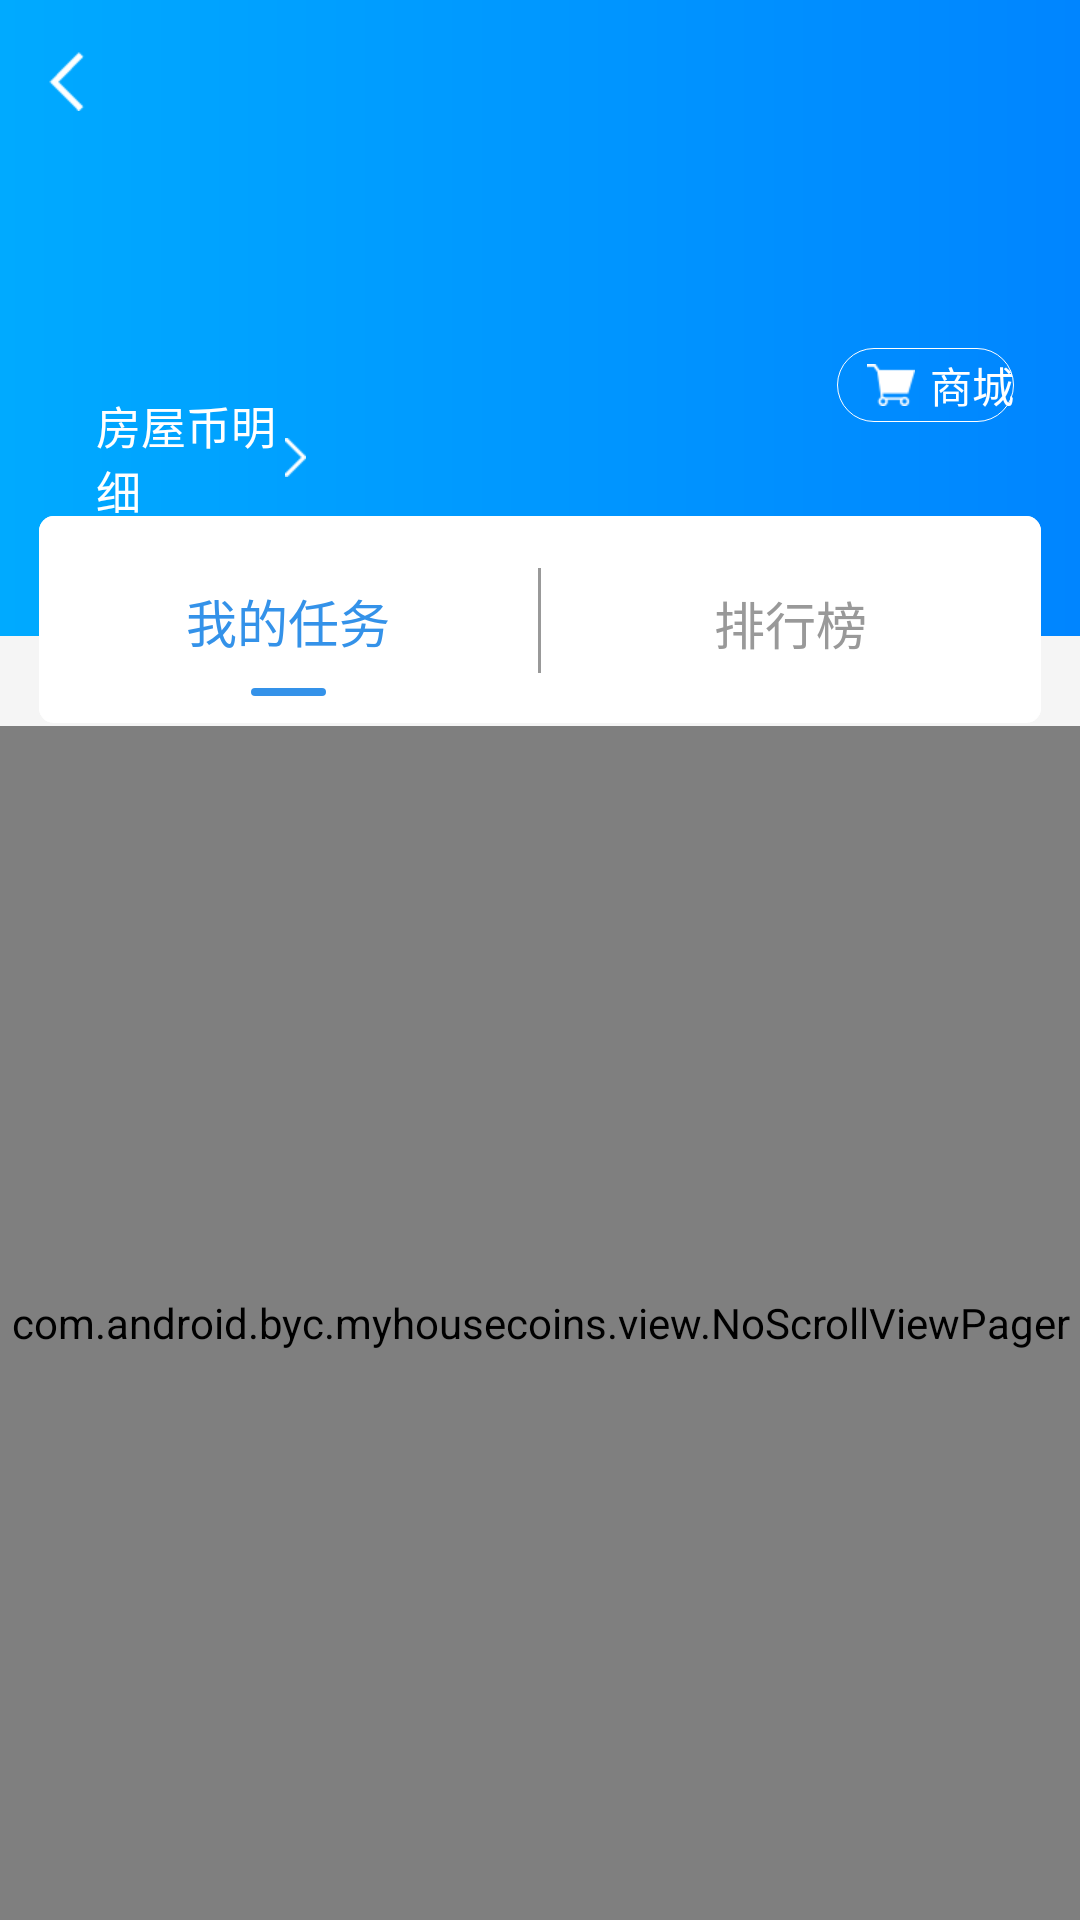

Android layout source for this screen:
<!-- AndroidManifest.xml: application theme AppTheme -->
<!-- res/layout/activity_main.xml -->
<?xml version="1.0" encoding="utf-8"?>
<RelativeLayout xmlns:android="http://schemas.android.com/apk/res/android"
    android:layout_width="match_parent"
    android:layout_height="match_parent"
    android:background="@color/common_body_background_color">

    <include
        android:id="@+id/TitleBarGuideLayout"
        layout="@layout/titlebar_guide"/>
    <RelativeLayout
        android:layout_width="match_parent"
        android:layout_height="158dp"
        android:background="@drawable/bg_gradient"
        android:layout_below="@+id/TitleBarGuideLayout">

        <TextView
            android:layout_width="wrap_content"
            android:layout_height="wrap_content"
            android:id="@+id/tv_coins_count"
            android:textColor="#ffffff"
            android:textSize="36sp"
            android:textStyle="bold"
            android:scaleX="1.05"
            android:includeFontPadding="false"
            android:layout_marginTop="25dp"
            android:layout_marginStart="30dp"
            android:layout_alignParentStart="true"
            android:layout_alignParentTop="true"/>

        <TextView
            android:layout_width="70dp"
            android:layout_height="wrap_content"
            android:id="@+id/tv_record_detail"
            android:layout_below="@+id/tv_coins_count"
            android:text="@string/housemoneydetail"
            android:gravity="start"
            android:textSize="15sp"
            android:textColor="#ffffff"
            android:drawableEnd="@mipmap/ic_activity_main_detail"
            android:layout_marginTop="10dp"
            android:layout_marginStart="32dp"
            android:drawablePadding="2dp"
            />

        <TextView
            android:layout_width="wrap_content"
            android:layout_height="wrap_content"
            android:id="@+id/tv_shop"
            android:text="@string/market"
            android:gravity="center"
            android:textSize="14sp"
            android:paddingStart="10dp"
            android:paddingTop="2dp"
            android:paddingBottom="2dp"
            android:textColor="#ffffff"
            android:layout_marginTop="62dp"
            android:layout_marginEnd="22dp"
            android:background="@drawable/bg_record_detail"
            android:drawablePadding="5dp"
            android:drawableStart="@mipmap/ic_activity_main_shoppingcar"
            android:layout_alignParentEnd="true"
            />

    </RelativeLayout>
<LinearLayout
    android:layout_width="match_parent"
    android:layout_height="70dp"
    android:id="@+id/switch_tab_container"
    android:layout_marginStart="13dp"
    android:layout_marginEnd="13dp"
    android:background="@drawable/bg_switch_tab_container"
    android:layout_below="@id/TitleBarGuideLayout"
    android:layout_marginTop="118dp"
    android:orientation="horizontal">

    <RelativeLayout
        android:layout_width="0dp"
        android:layout_height="match_parent"
        android:layout_weight="1"
        android:padding="10dp"
        android:background="@drawable/bg_ripple_with_corner"
        android:id="@+id/my_task_container">

        <TextView
            android:layout_width="wrap_content"
            android:layout_height="wrap_content"
            android:id="@+id/tv_mytask"
            android:layout_centerVertical="true"
            android:layout_centerHorizontal="true"
            android:text="@string/mytask"
            android:textSize="17sp"
            android:textColor="@color/coins_main"/>

        <View
            android:id="@+id/my_task_bar"
            android:layout_below="@+id/tv_mytask"
            android:layout_centerHorizontal="true"
            android:background="@drawable/bg_selector"
            android:layout_marginTop="10dp"
            android:layout_width="25dp"
            android:layout_height="3dp" />

    </RelativeLayout>
    <View
        android:layout_gravity="center"
        android:background="@color/gray_no_effect"
        android:layout_width="1dp"
        android:layout_height="35dp"/>

    <RelativeLayout
        android:id="@+id/ranking_list_container"
        android:background="@drawable/bg_ripple_with_corner"
        android:padding="10dp"
        android:layout_width="0dp"
        android:layout_height="match_parent"
        android:layout_weight="1">

    <TextView
        android:id="@+id/tv_ranking_list"
        android:layout_width="wrap_content"
        android:layout_height="wrap_content"
        android:layout_centerHorizontal="true"
        android:text="@string/paihang"
        android:layout_marginTop="13dp"
        android:textColor="@color/gray_no_effect"
        android:textSize="17sp" />

    <View
        android:id="@+id/ranking_list_bar"
        android:visibility="invisible"
        android:layout_below="@+id/tv_ranking_list"
        android:layout_centerHorizontal="true"
        android:background="@drawable/bg_selector"
        android:layout_marginTop="10dp"
        android:layout_width="25dp"
        android:layout_height="3dp" />
    </RelativeLayout>

    </LinearLayout>
    <com.android.byc.myhousecoins.view.NoScrollViewPager
        android:id="@+id/view_pager"
        android:layout_below="@id/switch_tab_container"
        android:layout_width="match_parent"
        android:layout_height="match_parent" />

</RelativeLayout>
<!-- res/layout/titlebar_guide.xml (included above) -->
<?xml version="1.0" encoding="utf-8"?>
<RelativeLayout xmlns:android="http://schemas.android.com/apk/res/android"
    android:id="@+id/TitleBarGuideLayout"
    android:layout_width="match_parent"
    android:layout_height="54dp"
    android:background="@drawable/bg_gradient">

    <Button
        android:id="@+id/TitleBarGuideBack"
        android:layout_width="88dp"
        android:layout_height="match_parent"
        android:layout_alignParentStart="true"
        android:textColor="@color/white"
        android:textSize="14sp"
        android:paddingStart="15dp"
        android:background="@null"
        android:drawableStart="@mipmap/ic_activity_main_back"/>

    <ImageView
        android:id="@+id/TitleBarGuideBtn"
        android:layout_width="wrap_content"
        android:layout_height="match_parent"
        android:layout_marginEnd="50dp"
        android:visibility="gone"
        android:background="@null"
        android:layout_alignParentEnd="true"/>

    <Button
        android:id="@+id/TitleBarGuideForward"
        android:layout_width="wrap_content"
        android:layout_height="match_parent"
        android:text=""
        android:background="@null"
        android:layout_marginEnd="15dp"
        android:textColor="@drawable/btnedit"
        android:textSize="17sp"
        android:layout_alignParentEnd="true"
        android:gravity="right|center_vertical"/>

    <ImageButton
        android:id="@+id/TitleBarGuideSecondDot"
        android:layout_width="wrap_content"
        android:layout_height="match_parent"
        android:src="@mipmap/ic_dot"
        android:visibility="gone"
        android:background="@null"
        android:paddingStart="15dp"
        android:paddingEnd="15dp"
        android:layout_toStartOf="@+id/TitleBarGuideDot"/>

    <ImageButton
        android:id="@+id/TitleBarGuideDot"
        android:layout_width="wrap_content"
        android:layout_height="match_parent"
        android:src="@mipmap/ic_dot"
        android:visibility="gone"
        android:background="@null"
        android:paddingStart="15dp"
        android:paddingEnd="15dp"
        android:layout_alignParentEnd="true"/>

    <TextView
        android:id="@+id/TitleBarGuideText"
        android:layout_width="match_parent"
        android:layout_height="wrap_content"
        android:singleLine="true"
        android:text=""
        android:textColor="#FFFFFF"
        android:textSize="20sp"
        android:gravity="center"
        android:layout_marginStart="88dp"
        android:layout_marginEnd="100dp"
        android:layout_centerVertical="true"/>

</RelativeLayout>
<!-- resources referenced by this layout -->
<resources>
  <color name="coins_main">@color/text_blue</color>
  <color name="common_body_background_color">#F5F5F5</color>
  <color name="gray_no_effect">#999999</color>
  <color name="white">#ffffff</color>
  <!-- drawable bg_gradient (drawable) -->
  <?xml version="1.0" encoding="utf-8"?>
  <shape xmlns:android="http://schemas.android.com/apk/res/android"
      android:shape="rectangle">
      <gradient
          android:angle="0"
          android:centerX="0.5"
          android:centerY="0.5"
          android:endColor="@color/bg_gradient_end_color"
          android:startColor="@color/bg_gradient_start_color"
          android:type="linear"/>
  </shape>
  <!-- drawable bg_record_detail (drawable) -->
  <?xml version="1.0" encoding="utf-8"?>
  <shape xmlns:android="http://schemas.android.com/apk/res/android">
      <stroke android:width="1px" android:color="@color/white"/>
      <corners android:radius="20dp" />
  </shape>
  <!-- drawable bg_ripple_with_corner (drawable) -->
  <?xml version="1.0" encoding="utf-8"?>
  <ripple xmlns:android="http://schemas.android.com/apk/res/android"
      android:color="@color/listbackground_on" >
      <item android:drawable="@drawable/bg_switch_tab_container"/>
  </ripple>
  <!-- drawable bg_selector (drawable) -->
  <?xml version="1.0" encoding="utf-8"?>
  <shape xmlns:android="http://schemas.android.com/apk/res/android">
      <solid android:color="@color/coins_main" />
      <corners android:radius="20dp" />
  </shape>
  <!-- drawable bg_switch_tab_container (drawable) -->
  <?xml version="1.0" encoding="utf-8"?>
  <layer-list xmlns:android="http://schemas.android.com/apk/res/android">
      
      
      
      
      
      
      
      
      
      <item android:bottom="3px">
          <shape xmlns:android="http://schemas.android.com/apk/res/android">
              <solid android:color="@color/white"/>
              <corners android:radius="5dp" />
              
          </shape>
      </item>
  </layer-list>
  <!-- drawable btnedit (drawable) -->
  <?xml version="1.0" encoding="utf-8"?>
  <selector xmlns:android="http://schemas.android.com/apk/res/android">
      <item android:state_pressed="true"
          android:color="@color/bg_sel"/>
  
      <item android:state_pressed="false"
          android:color="@color/white"/>
  </selector>
  <!-- mipmap ic_activity_main_back: png bitmap (mipmap-xhdpi, 192 bytes) -->
  <!-- mipmap ic_activity_main_detail: png bitmap (mipmap-xhdpi, 345 bytes) -->
  <!-- mipmap ic_activity_main_shoppingcar: png bitmap (mipmap-xhdpi, 636 bytes) -->
  <!-- mipmap ic_dot: webp bitmap (mipmap-xhdpi, 560 bytes) -->
  <string name="housemoneydetail">房屋币明细</string>
  <string name="market">商城</string>
  <string name="mytask">我的任务</string>
  <string name="paihang">排行榜</string>
  <style name="AppTheme" parent="Theme.AppCompat.Light">
          
          <item name="colorPrimary">@color/colorPrimary</item>
          <item name="colorPrimaryDark">@color/colorPrimaryDark</item>
          <item name="colorAccent">@color/colorAccent</item>
          <item name="windowNoTitle">true</item>
          <item name="windowActionBar">true</item>
      </style>
  <color name="text_blue">#3492e9</color>
  <color name="bg_gradient_end_color">#0085FF</color>
  <color name="bg_gradient_start_color">#00AAFF</color>
  <color name="listbackground_on">#D4D4D4</color>
  <color name="bg_sel">#4682B4</color>
  <color name="colorPrimary">#3F51B5</color>
  <color name="colorPrimaryDark">#303F9F</color>
  <color name="colorAccent">#c0c0c0</color>
</resources>
